Labelled photos from "plantvillage", an image-classification folder in litchi1058-web/RAG. The possible labels are: apple brown spot, apple normal, apple black spot.

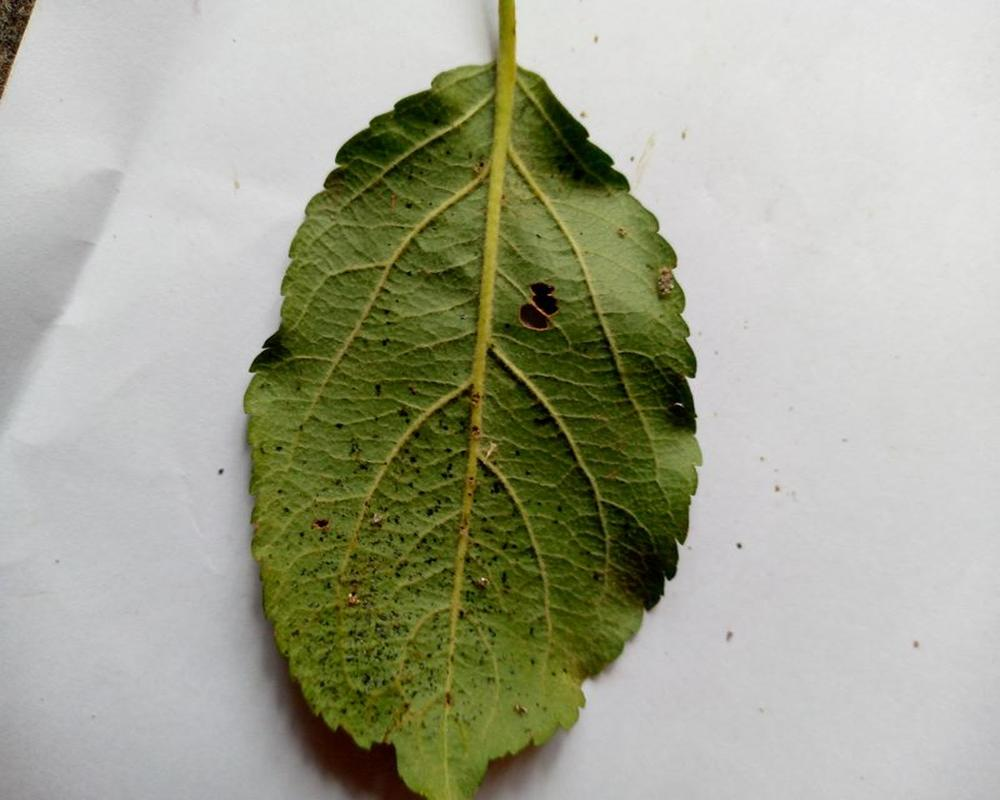
Label: apple black spot

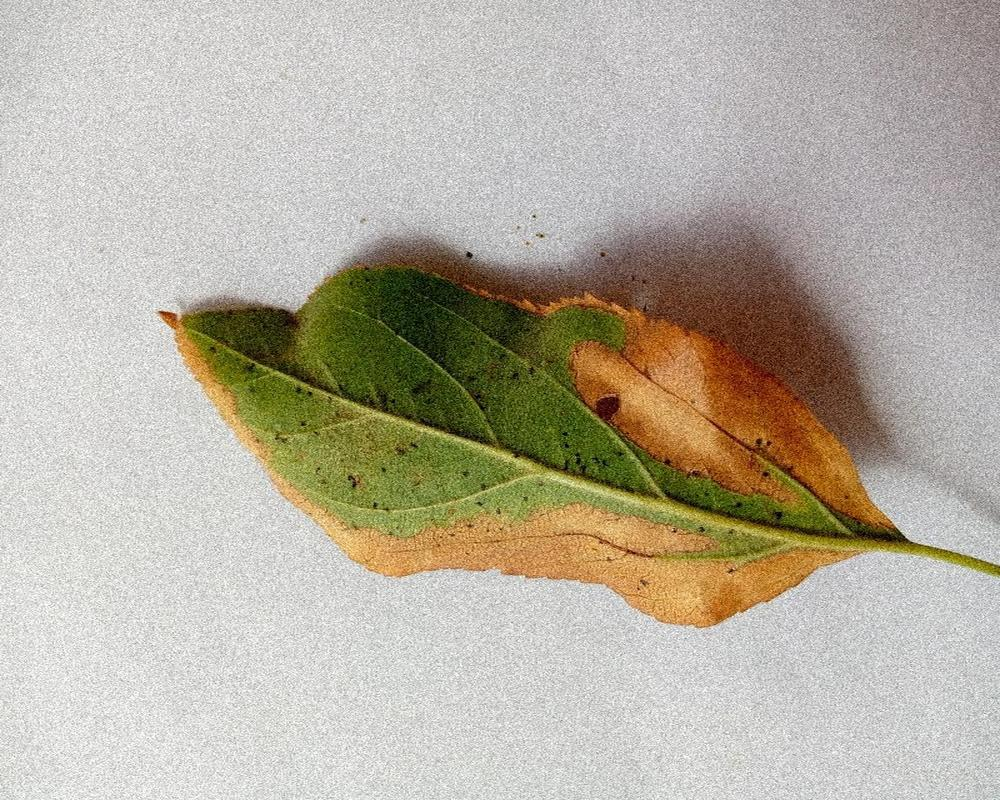
Label: apple brown spot

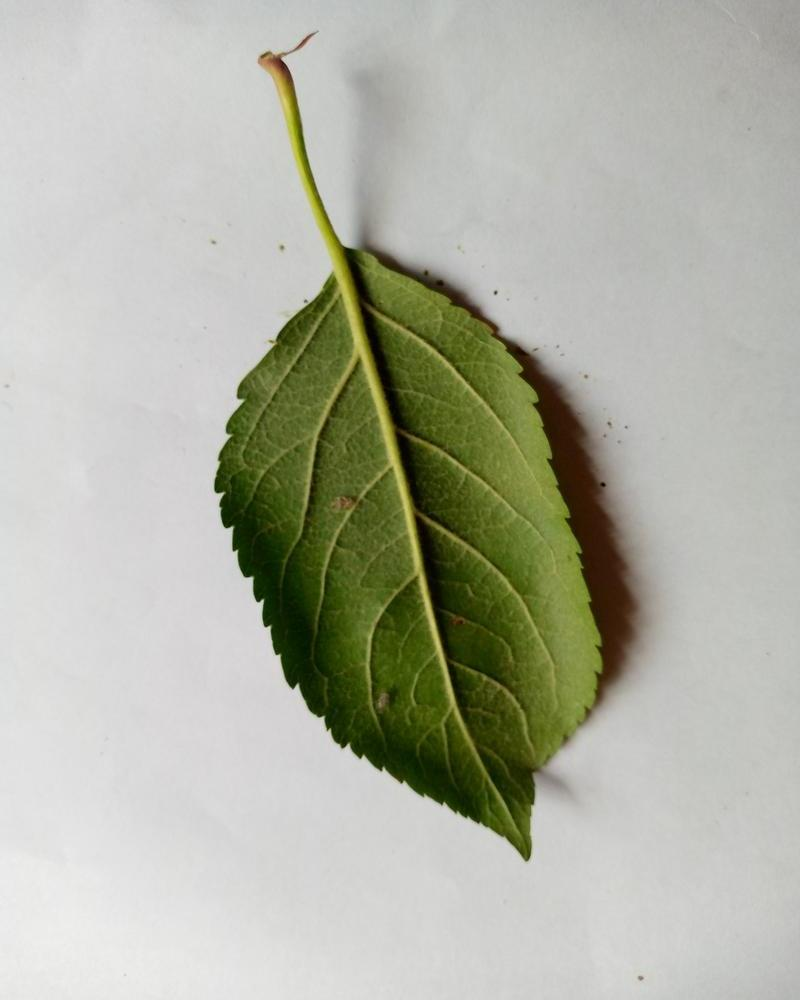
Label: apple normal

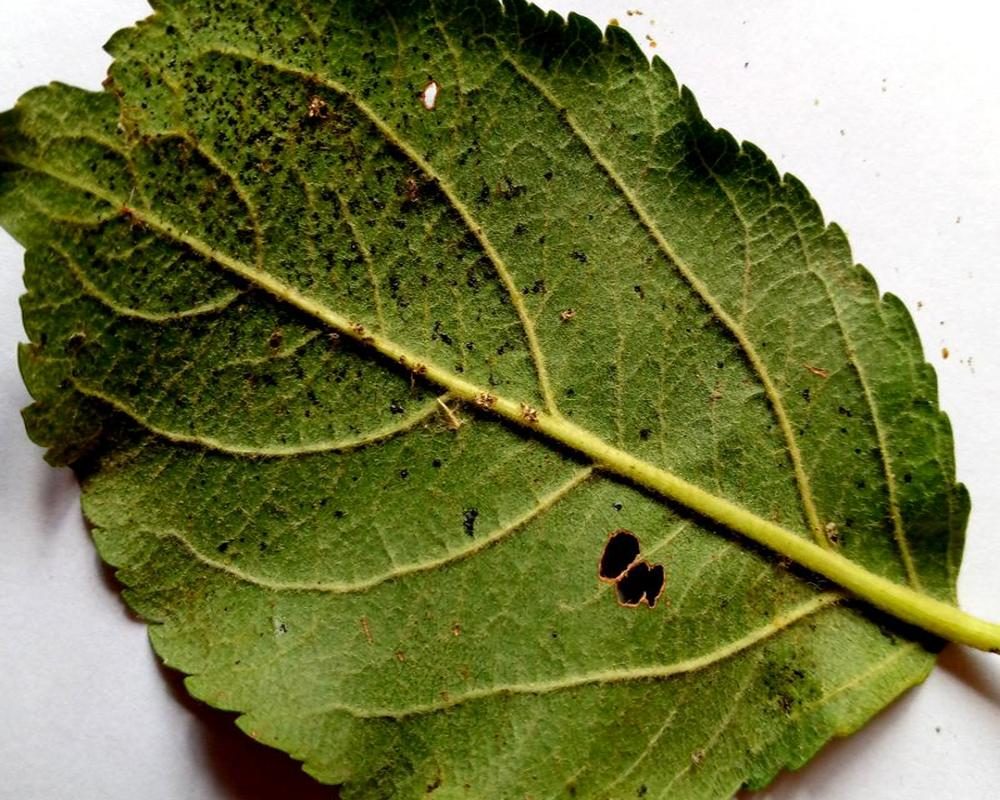
Label: apple black spot

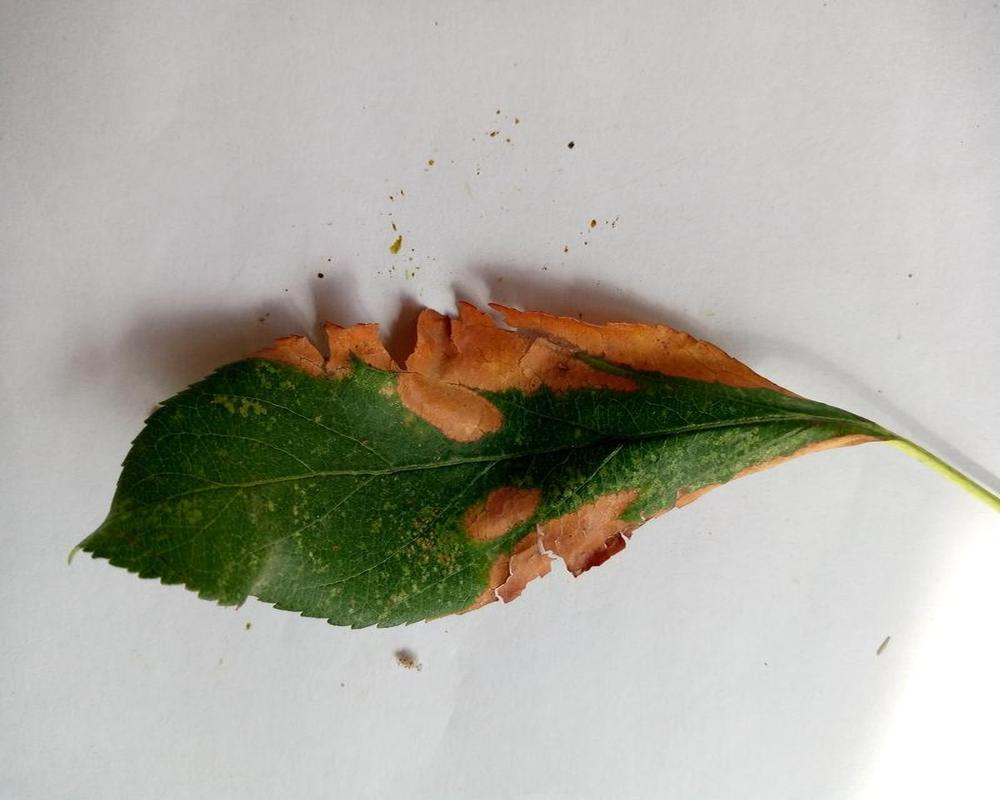
Label: apple brown spot

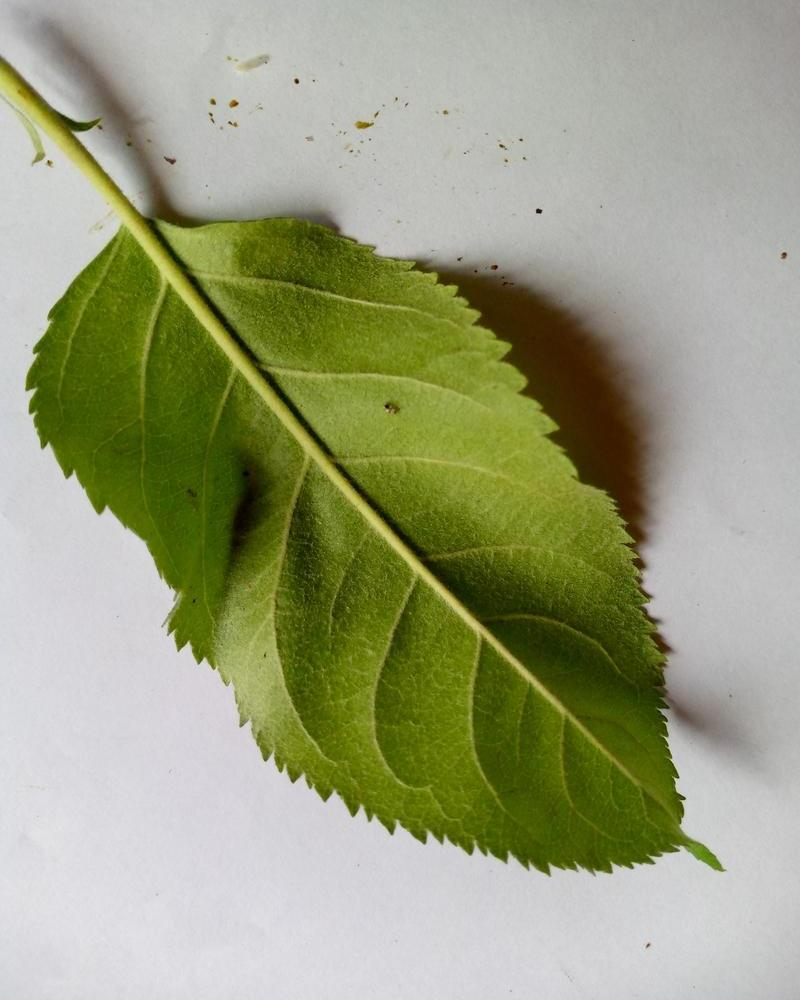
Label: apple normal
